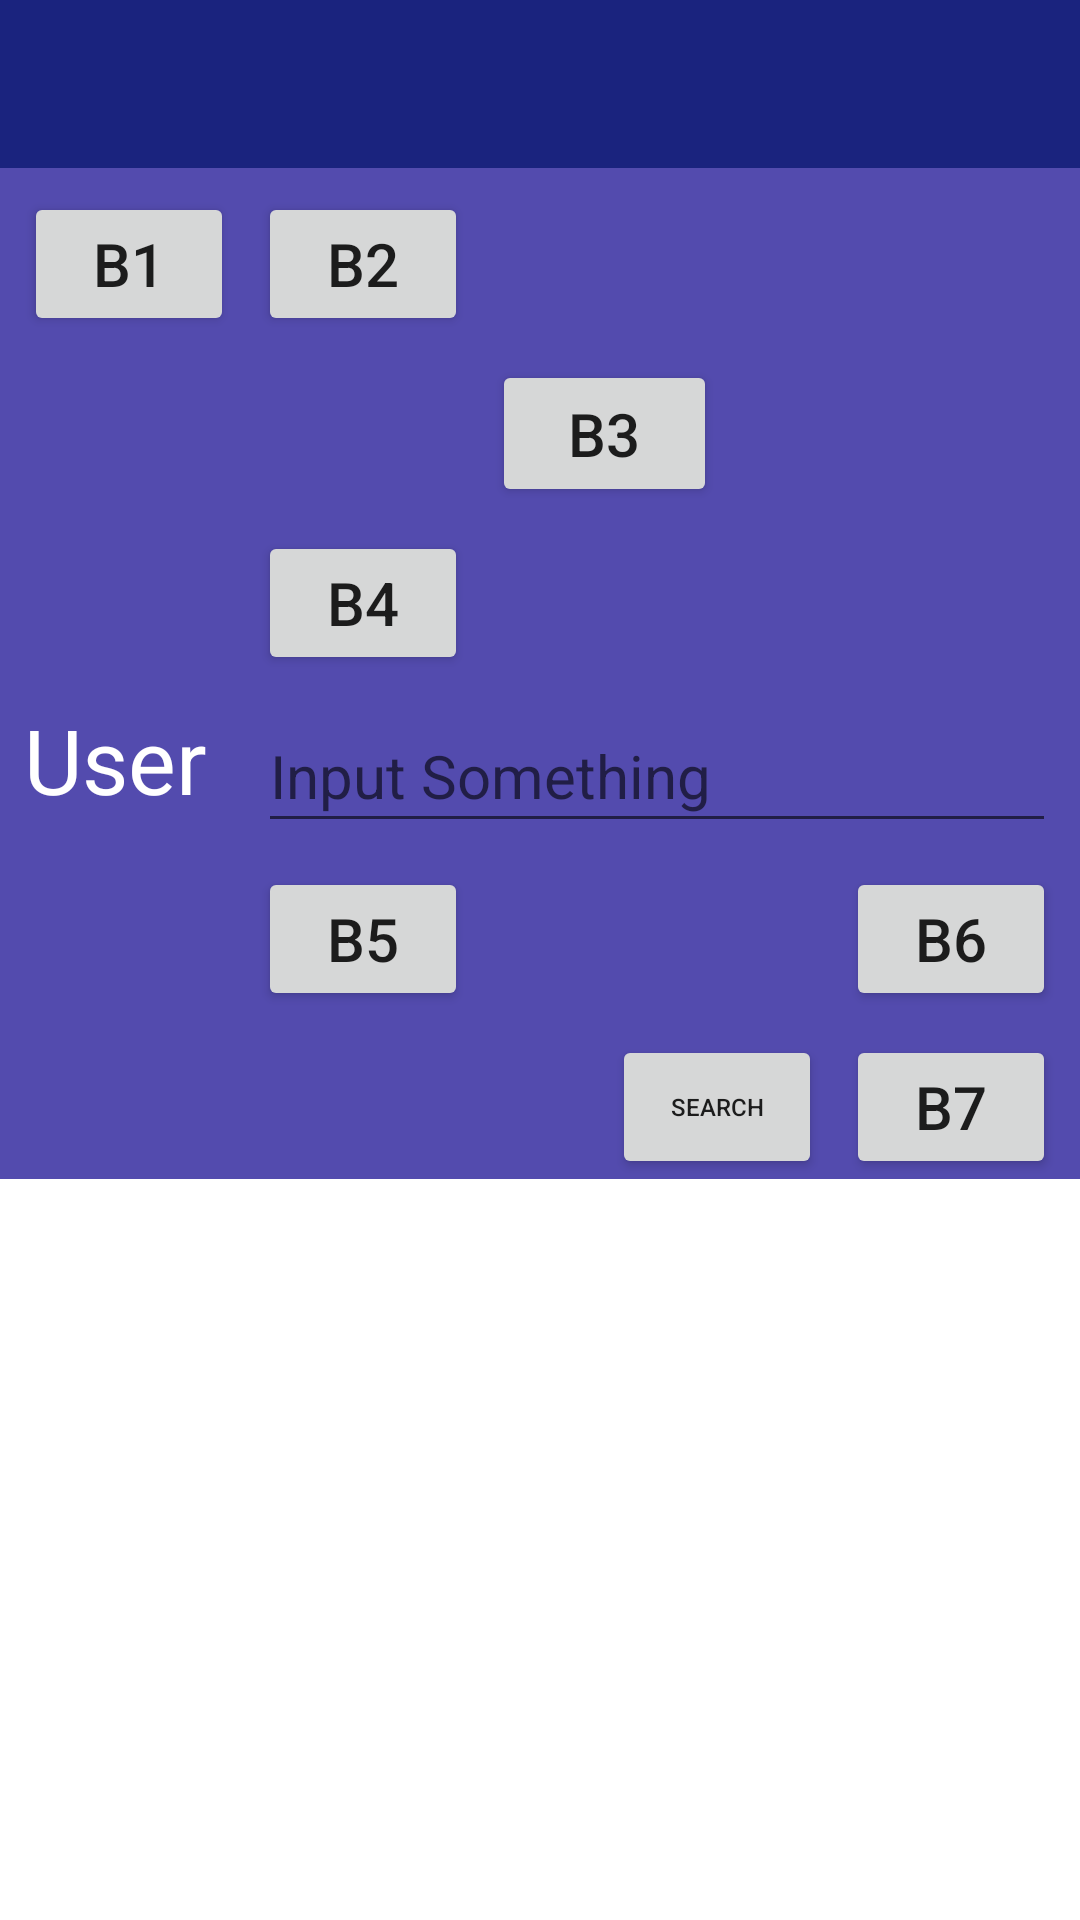

Android layout source for this screen:
<!-- AndroidManifest.xml: application theme new_theme -->
<!-- res/layout/activity_grid2.xml -->
<?xml version="1.0" encoding="utf-8"?>
<ScrollView
    xmlns:android="http://schemas.android.com/apk/res/android"
    xmlns:app="http://schemas.android.com/apk/res-auto"
    xmlns:tools="http://schemas.android.com/tools"
    android:layout_width="match_parent"
    android:layout_height="match_parent">

    <androidx.constraintlayout.widget.ConstraintLayout
        android:layout_width="match_parent"
        android:layout_height="match_parent"
        tools:context=".Grid2"
        android:background="@color/primary_light"
        tools:ignore="ScrollViewSize">

        <androidx.appcompat.widget.Toolbar
            android:id="@+id/primary_toolbar"
            android:layout_width="0dp"
            android:layout_height="wrap_content"
            android:background="@color/primary"
            android:minHeight="?attr/actionBarSize"
            android:theme="?attr/actionBarTheme"
            app:layout_constraintEnd_toEndOf="parent"
            app:layout_constraintStart_toStartOf="parent"
            app:layout_constraintTop_toTopOf="parent"
            app:titleTextColor="@color/white" />

        <Button
            android:id="@+id/button1"
            android:layout_width="70dp"
            android:layout_height="wrap_content"
            android:layout_marginStart="8dp"
            android:layout_marginTop="8dp"
            android:text="@string/grid2_b1"
            app:layout_constraintStart_toStartOf="parent"
            app:layout_constraintTop_toBottomOf="@+id/primary_toolbar" />

        <Button
            android:id="@+id/button2"
            android:layout_width="70dp"
            android:layout_height="wrap_content"
            android:layout_marginStart="8dp"
            android:layout_marginTop="8dp"
            android:text="@string/grid2_b2"
            app:layout_constraintStart_toEndOf="@+id/button1"
            app:layout_constraintTop_toBottomOf="@+id/primary_toolbar" />

        <Button
            android:id="@+id/button3"
            android:layout_width="75dp"
            android:layout_height="49dp"
            android:layout_marginStart="8dp"
            android:layout_marginTop="8dp"
            android:text="@string/grid2_b3"
            app:layout_constraintStart_toEndOf="@+id/button2"
            app:layout_constraintTop_toBottomOf="@+id/button2" />

        <Button
            android:id="@+id/button4"
            android:layout_width="70dp"
            android:layout_height="wrap_content"
            android:layout_marginTop="8dp"
            android:layout_marginEnd="8dp"
            android:text="@string/grid2_b4"
            app:layout_constraintEnd_toStartOf="@+id/button3"
            app:layout_constraintTop_toBottomOf="@+id/button3" />

        <TextView
            android:id="@+id/textView"
            android:layout_width="wrap_content"
            android:layout_height="wrap_content"
            android:layout_marginStart="8dp"
            android:layout_marginTop="8dp"
            android:text="@string/user_text"
            android:textColor="@color/white"
            android:textSize="30sp"
            app:layout_constraintStart_toStartOf="parent"
            app:layout_constraintTop_toBottomOf="@+id/button4" />

        <EditText
            android:id="@+id/editText"
            android:layout_width="0dp"
            android:layout_height="wrap_content"
            android:layout_marginTop="8dp"
            android:layout_marginEnd="8dp"
            android:autofillHints=""
            android:ems="10"
            android:hint="@string/input_something"
            android:inputType="textPersonName"
            android:minHeight="48dp"
            android:textColor="@color/white"
            app:layout_constraintEnd_toEndOf="parent"
            app:layout_constraintStart_toStartOf="@+id/button4"
            app:layout_constraintTop_toBottomOf="@+id/button4"
            tools:ignore="TextContrastCheck,TextContrastCheck,TextContrastCheck,TextContrastCheck,TextContrastCheck,TextContrastCheck,TextContrastCheck,TextContrastCheck,TextContrastCheck,TextContrastCheck,TextContrastCheck" />

        <Button
            android:id="@+id/button5"
            android:layout_width="70dp"
            android:layout_height="wrap_content"
            android:layout_marginTop="8dp"
            android:text="@string/grid2_b5"
            app:layout_constraintStart_toStartOf="@+id/button4"
            app:layout_constraintTop_toBottomOf="@+id/editText" />

        <Button
            android:id="@+id/button6"
            android:layout_width="70dp"
            android:layout_height="wrap_content"
            android:layout_marginTop="8dp"
            android:layout_marginEnd="8dp"
            android:text="@string/grid2_b6"
            app:layout_constraintEnd_toEndOf="parent"
            app:layout_constraintTop_toBottomOf="@+id/editText" />

        <Button
            android:id="@+id/button7"
            android:layout_width="70dp"
            android:layout_height="wrap_content"
            android:layout_marginTop="8dp"
            android:layout_marginEnd="8dp"
            android:text="@string/grid2_b7"
            app:layout_constraintEnd_toEndOf="parent"
            app:layout_constraintTop_toBottomOf="@+id/button6" />

        <Button
            android:id="@+id/button8"
            android:layout_width="70dp"
            android:layout_height="wrap_content"
            android:layout_marginTop="8dp"
            android:layout_marginEnd="8dp"
            android:textSize="8sp"
            android:text="@string/search"
            app:layout_constraintEnd_toStartOf="@+id/button7"
            app:layout_constraintTop_toBottomOf="@+id/button5"
            tools:ignore="SmallSp" />


    </androidx.constraintlayout.widget.ConstraintLayout>

</ScrollView>
<!-- resources referenced by this layout -->
<resources>
  <color name="primary">#1a237e</color>
  <color name="primary_light">#534bae</color>
  <color name="white">#FFFFFFFF</color>
  <string name="grid2_b1">B1</string>
  <string name="grid2_b2">B2</string>
  <string name="grid2_b3">B3</string>
  <string name="grid2_b4">B4</string>
  <string name="grid2_b5">B5</string>
  <string name="grid2_b6">B6</string>
  <string name="grid2_b7">B7</string>
  <string name="input_something">Input Something</string>
  <string name="search">Search</string>
  <string name="user_text">User</string>
  <style name="new_theme" parent="Theme.MaterialComponents.DayNight.NoActionBar">
          <item name="android:textViewStyle">@font/allura</item>
          
          <item name="colorPrimary">@color/theme2_primary</item>
          <item name="colorPrimaryVariant">@color/theme2_secondary</item>
          <item name="colorOnPrimary">@color/black</item>
  
          <item name="android:statusBarColor" tools:targetApi="l">?attr/colorPrimaryVariant</item>
          <item name="android:button">@color/theme2_primary</item>
          <item name="android:textSize">20sp</item>
          
      </style>
  <color name="theme2_primary">#8bc34a</color>
  <color name="theme2_secondary">#5a9216</color>
  <color name="black">#FF000000</color>
</resources>
